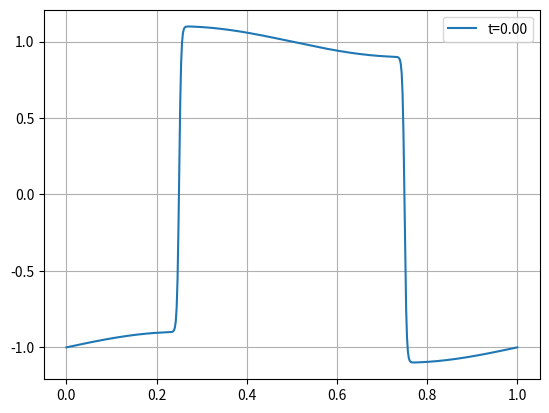
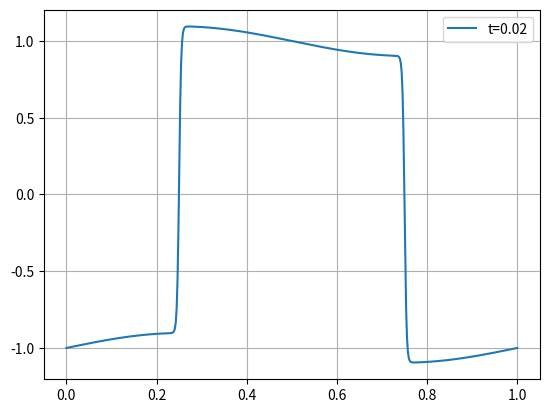
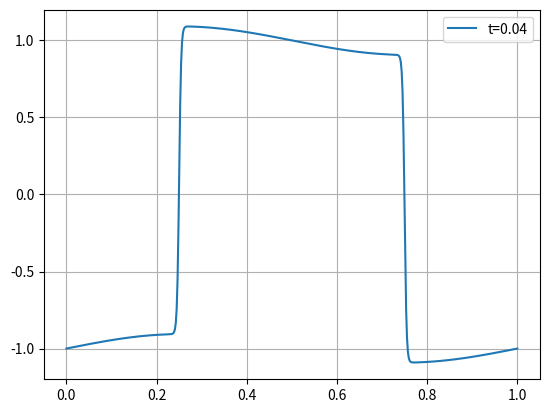
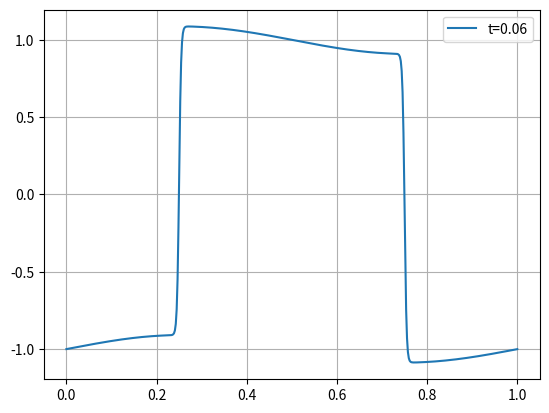
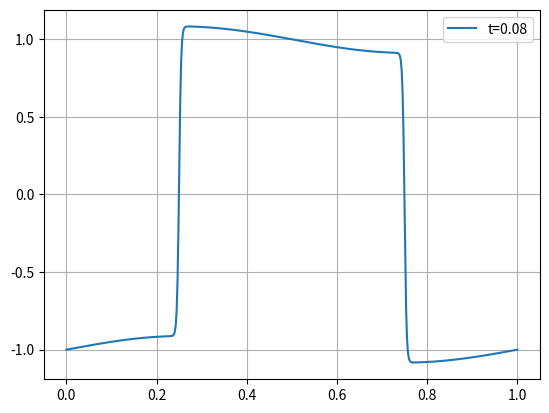
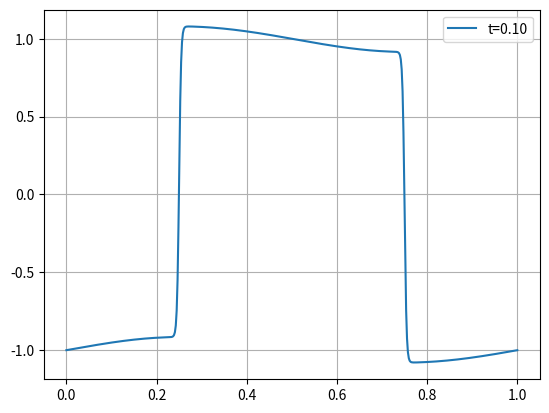
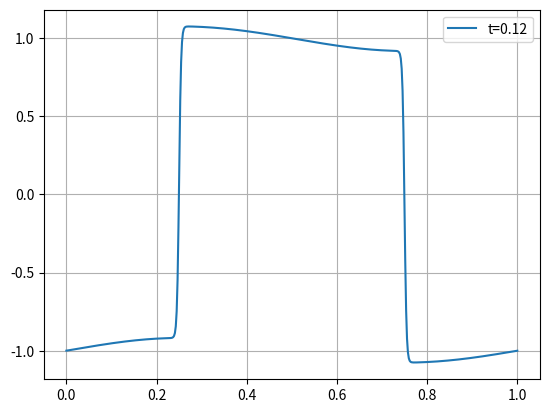
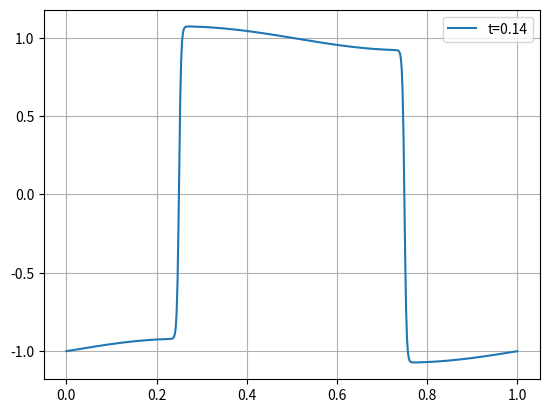
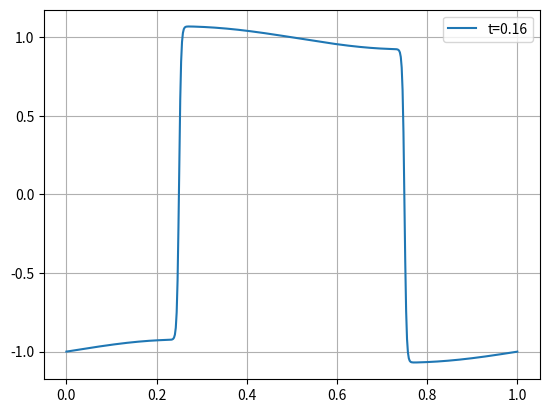
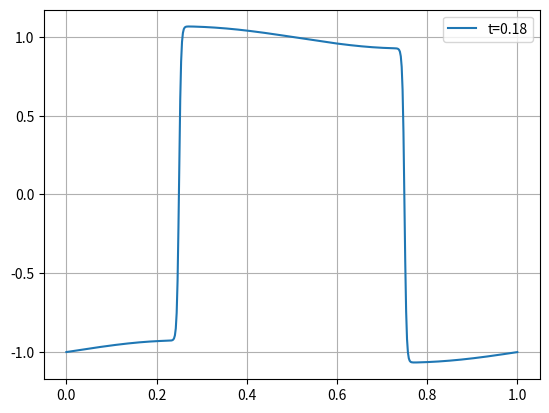
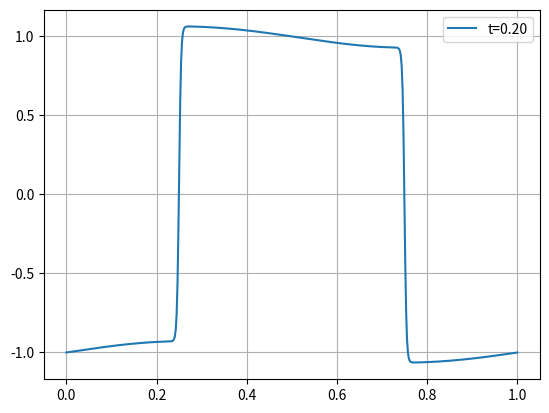
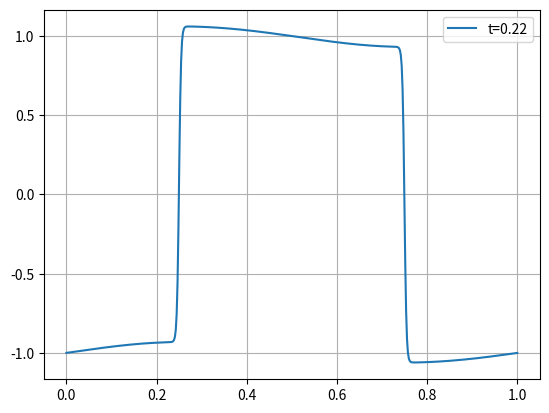
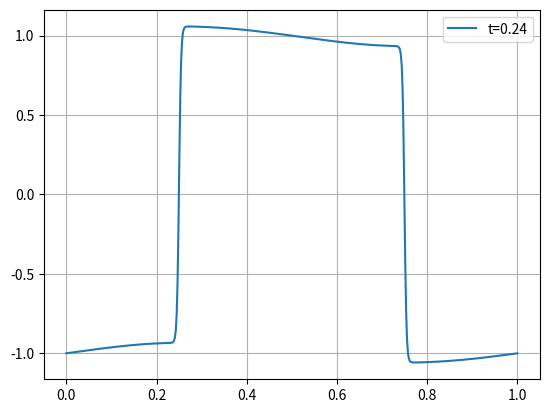
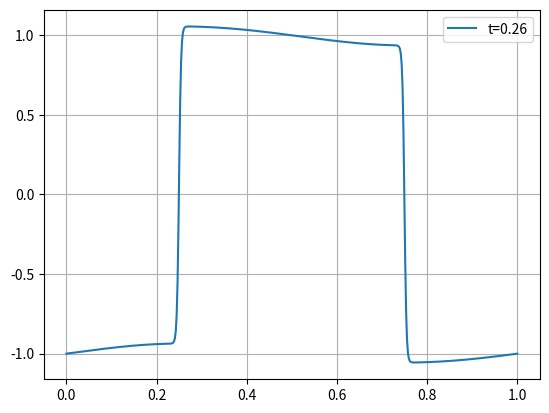
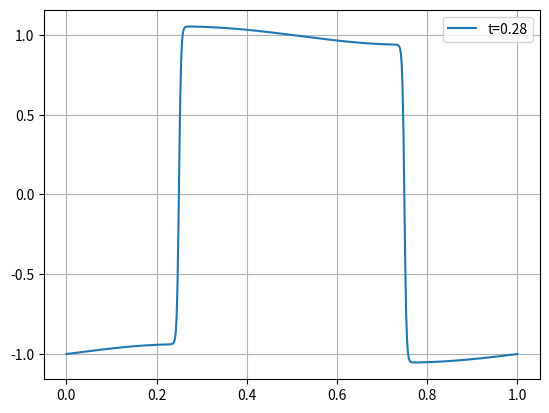
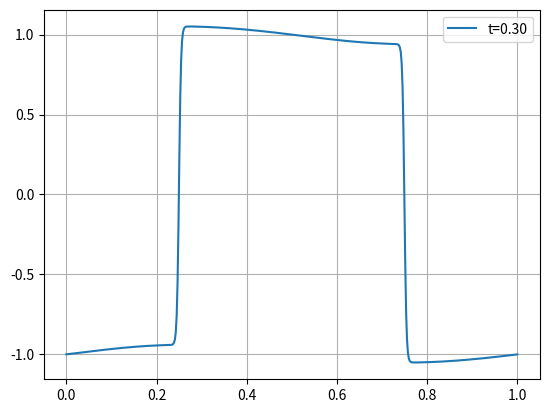

The script that saved these images, in order:
import numpy as np
import matplotlib.pyplot as plt

# Parameters
shift = 2.0  # stability shift parameter (>1.6 stable, <1.5 unstable)

# Time parameters
t = 0.0
dt = 1e-3
tmax =  2.5
dt23 = 2 * dt / 3
ntmax = int(tmax / dt)

# Spatial parameters
L = 1.0
n = 508
x = np.linspace(0.0, L, n, endpoint=True)  # no duplicate endpoint
dx = L / (n-1)
# Allen–Cahn parameters
eps = np.sqrt(1e-5)
eps2 = eps**2

# Compute Laplacian operator in Fourier space (fractional if s != 1)
waven = np.fft.fftfreq(n, d=dx)  # gives k / L
laplace = -(2 * np.pi * waven)**2

# Precompute scheme denominator
sch = 1.0 - dt23 * (eps2 * laplace - shift)

# Initial condition: 
#u = x**2 * np.cos(np.pi * x)
#u=   0.1*np.sin(2*np.pi*x)
u = np.tanh((x-0.25)/(np.sqrt(2)*eps)) - np.tanh((x-0.75)/(np.sqrt(2)*eps)) -1   + 0.1*np.sin(2*np.pi*x)
#u =  x * (np.exp((-(x - 1/3)**2) / 0.01) - np.exp((-4/9) / 0.01))
   
# FFT of initial condition
hat_u = np.fft.fft(u)
hat_u2 = hat_u.copy()

# Compute shifted nonlinear term
fu = u**3 - (1 + shift) * u
hat_fu = np.fft.fft(fu)
hat_fu2 = hat_fu.copy()

# Main time-stepping loop
for it in range(ntmax+1):
    if it % 20 == 0:
        print(f"it={it}, t={t:.2f}, max|u|={np.max(np.abs(u)):.3f}")
        plt.clf()
        plt.plot(x, u, label=f"t={t:.2f}")
        plt.grid(True)
        plt.legend()
        plt.pause(0.001)

    # Time update
    t += dt

    # Compute RHS in Fourier space
    hat_rhs = (4 * hat_u - hat_u2) / 3 - dt23 * (2 * hat_fu - hat_fu2)
    hat_u2 = hat_u.copy()
    hat_fu2 = hat_fu.copy()

    # Update solution in Fourier space
    hat_u = hat_rhs / sch

    # Transform back to physical space
    u = np.real(np.fft.ifft(hat_u))
    

    # Compute shifted nonlinear term
    fu = u**3 - (1 + shift) * u
    hat_fu = np.fft.fft(fu)

plt.show()
